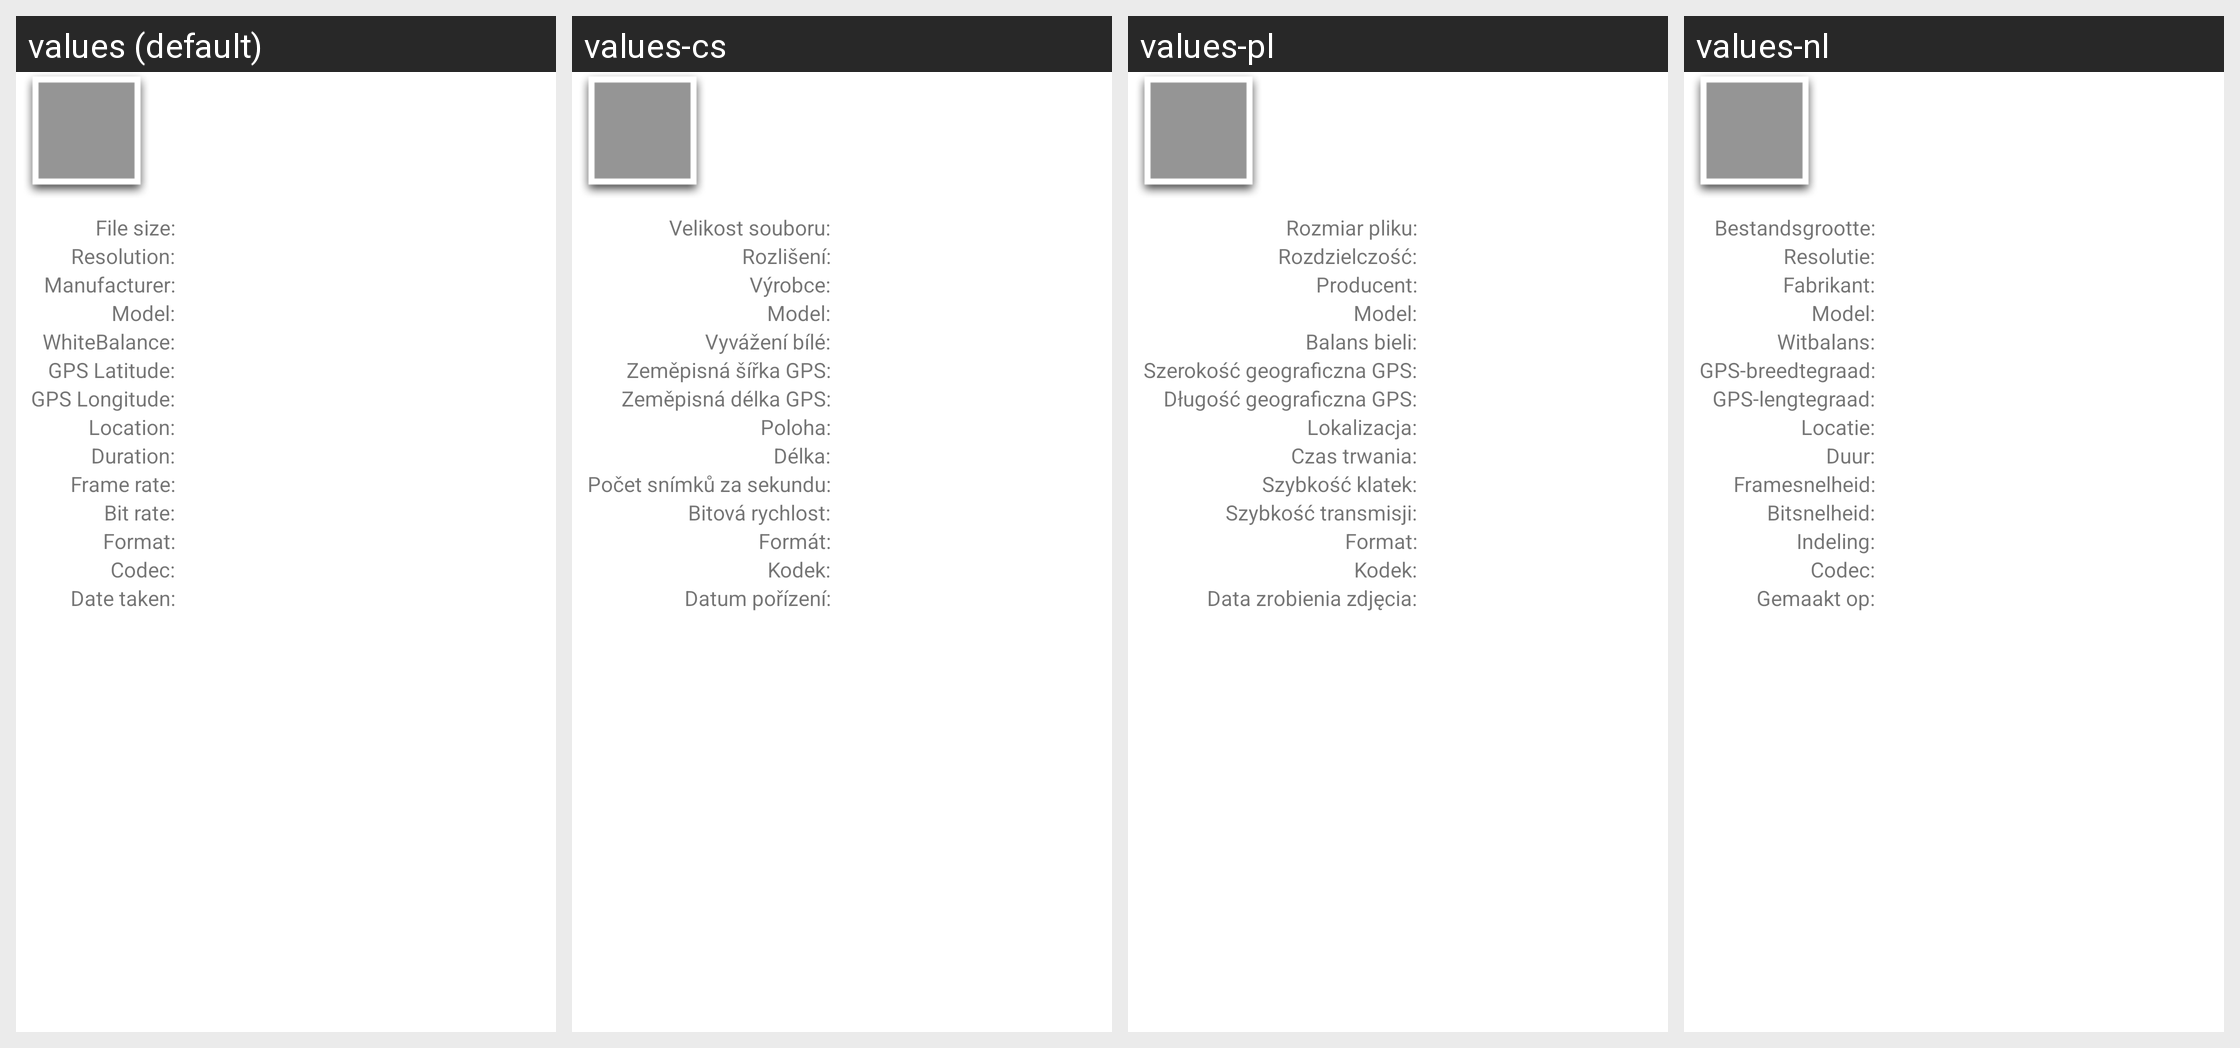

Translations of the strings shown on this Android screen, per locale in the grid:
Android screen res/layout/detailsview.xml rendered under 4 locales, left to right: values (default), values-cs, values-pl, values-nl. Device: Nexus 5 (rendered at 1080×1920; each locale shown at half size, 540×960, under a caption strip naming it); theme Theme.MaterialComponents.DayNight.NoActionBar.
Other locales in the repository, not shown: values-de, values-es, values-fr, values-it, values-ja, values-ko, values-ru, values-zh-rCN, values-zh-rTW.
Strings drawn on this screen, with the default value and each locale's value (text and hints the layout hard-codes, and strings that could not be matched under every locale, appear in the picture but are not listed):

details_file_size
  values: File size:
  values-cs: Velikost souboru:
  values-pl: Rozmiar pliku:
  values-nl: Bestandsgrootte:

details_image_resolution
  values: Resolution:
  values-cs: Rozlišení:
  values-pl: Rozdzielczość:
  values-nl: Resolutie:

details_image_make
  values: Manufacturer:
  values-cs: Výrobce:
  values-pl: Producent:
  values-nl: Fabrikant:

details_image_model
  values: Model:
  values-cs: Model:
  values-pl: Model:
  values-nl: Model:

details_image_whitebalance
  values: WhiteBalance:
  values-cs: Vyvážení bílé:
  values-pl: Balans bieli:
  values-nl: Witbalans:

details_image_latitude
  values: GPS Latitude:
  values-cs: Zeměpisná šířka GPS:
  values-pl: Szerokość geograficzna GPS:
  values-nl: GPS-breedtegraad:

details_image_longitude
  values: GPS Longitude:
  values-cs: Zeměpisná délka GPS:
  values-pl: Długość geograficzna GPS:
  values-nl: GPS-lengtegraad:

details_image_location
  values: Location:
  values-cs: Poloha:
  values-pl: Lokalizacja:
  values-nl: Locatie:

details_duration
  values: Duration:
  values-cs: Délka:
  values-pl: Czas trwania:
  values-nl: Duur:

details_frame_rate
  values: Frame rate:
  values-cs: Počet snímků za sekundu:
  values-pl: Szybkość klatek:
  values-nl: Framesnelheid:

details_bit_rate
  values: Bit rate:
  values-cs: Bitová rychlost:
  values-pl: Szybkość transmisji:
  values-nl: Bitsnelheid:

details_format
  values: Format:
  values-cs: Formát:
  values-pl: Format:
  values-nl: Indeling:

details_codec
  values: Codec:
  values-cs: Kodek:
  values-pl: Kodek:
  values-nl: Codec:

details_date_taken
  values: Date taken:
  values-cs: Datum pořízení:
  values-pl: Data zrobienia zdjęcia:
  values-nl: Gemaakt op:
